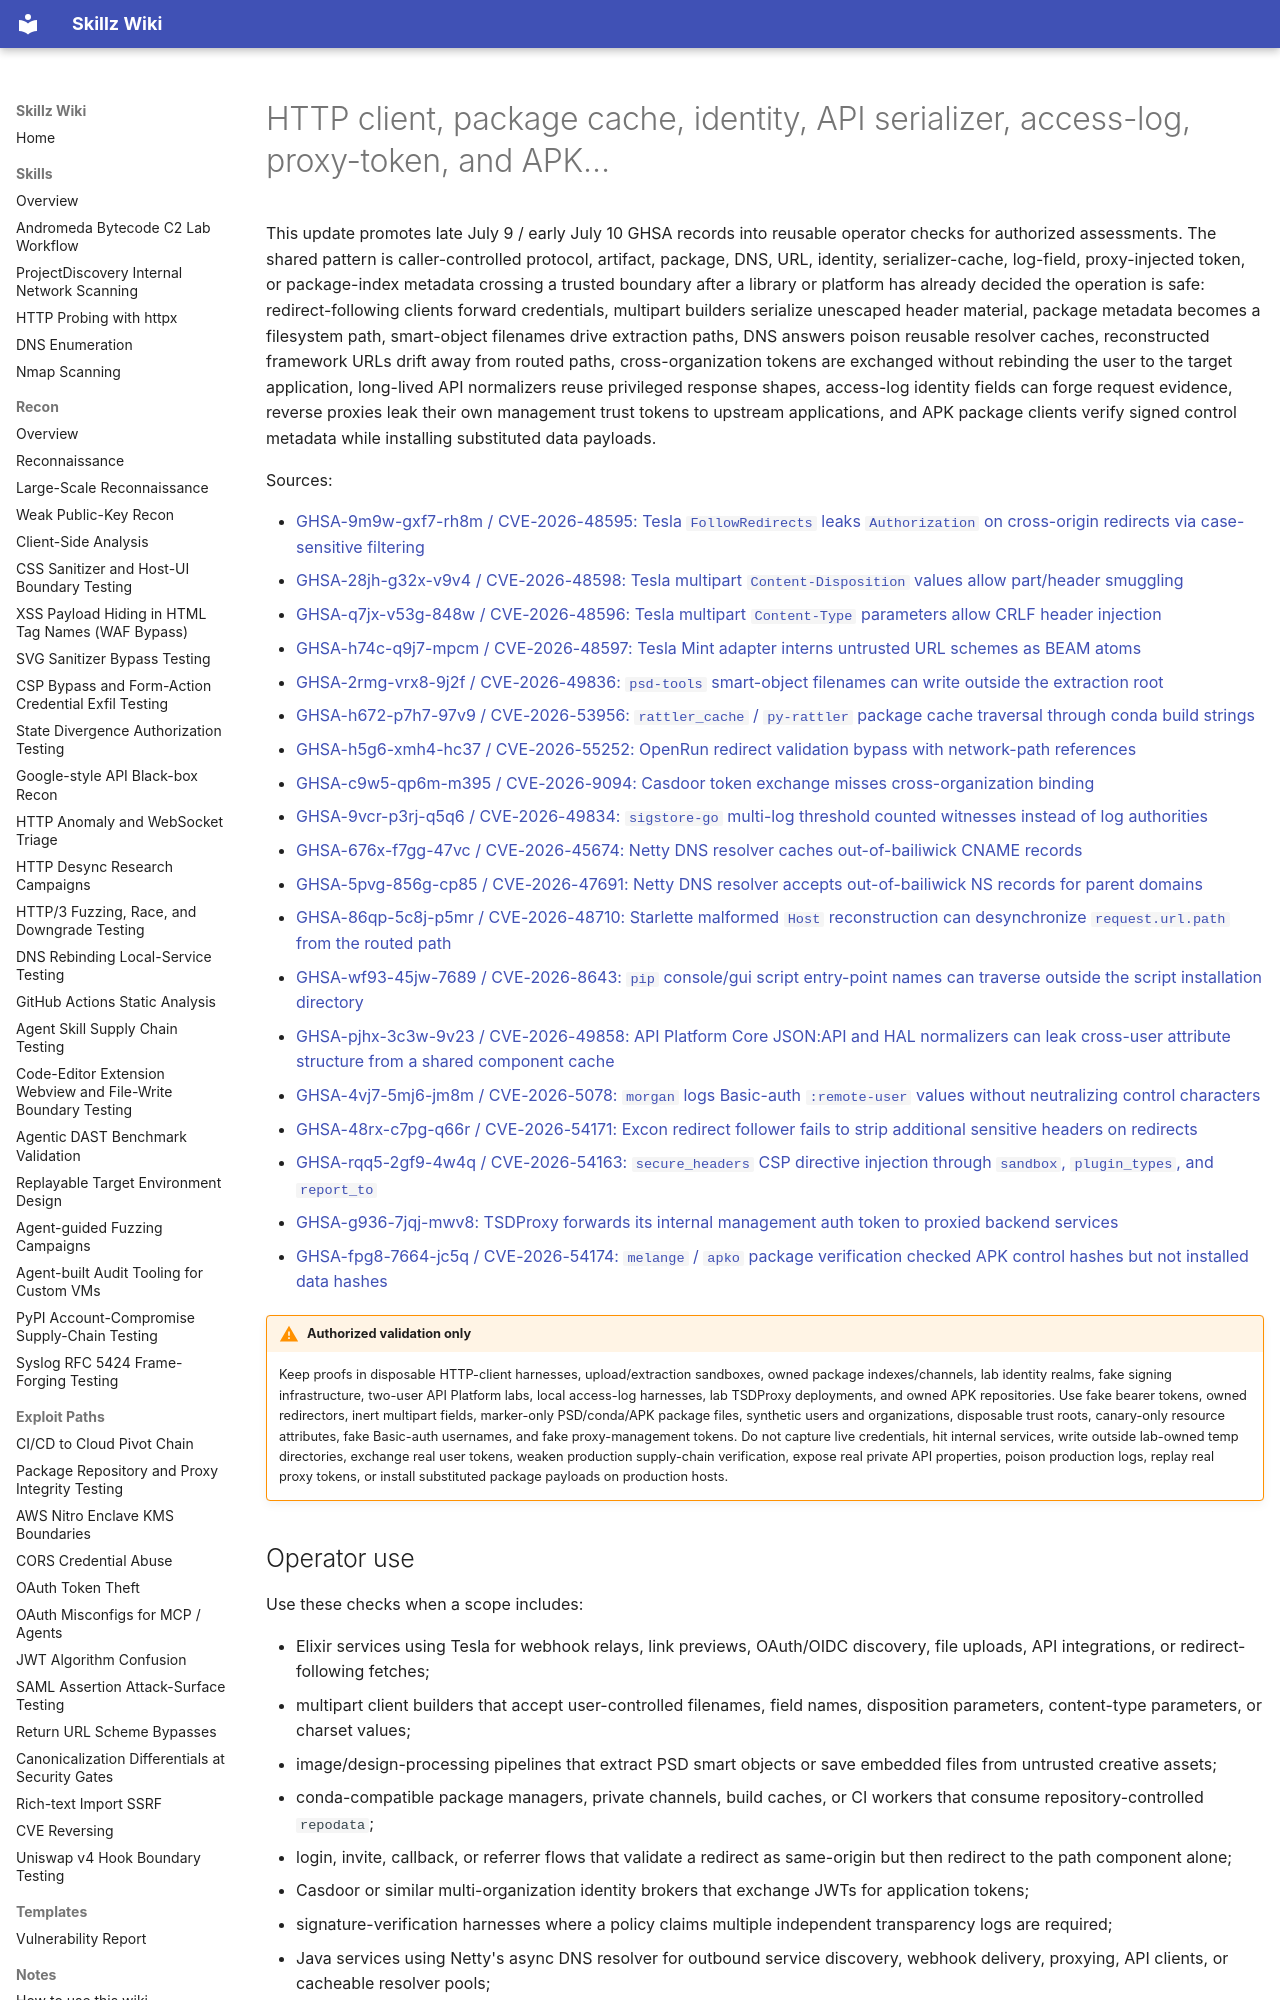

repository: bastet-ai/skillz-wiki · page: alerts/2026-07-10-http-client-package-cache-identity-boundaries-ghsa/index.html · generator: mkdocs

---
title: HTTP client, package cache, identity, API serializer, access-log, proxy-token, and APK package-integrity checks from July 10 GHSA updates
---

# HTTP client, package cache, identity, API serializer, access-log, proxy-token, and APK…

This update promotes late July 9 / early July 10 GHSA records into reusable operator checks for authorized assessments. The shared pattern is caller-controlled protocol, artifact, package, DNS, URL, identity, serializer-cache, log-field, proxy-injected token, or package-index metadata crossing a trusted boundary after a library or platform has already decided the operation is safe: redirect-following clients forward credentials, multipart builders serialize unescaped header material, package metadata becomes a filesystem path, smart-object filenames drive extraction paths, DNS answers poison reusable resolver caches, reconstructed framework URLs drift away from routed paths, cross-organization tokens are exchanged without rebinding the user to the target application, long-lived API normalizers reuse privileged response shapes, access-log identity fields can forge request evidence, reverse proxies leak their own management trust tokens to upstream applications, and APK package clients verify signed control metadata while installing substituted data payloads.

Sources:

- [GHSA-9m9w-gxf7-rh8m / CVE-2026-48595: Tesla `FollowRedirects` leaks `Authorization` on cross-origin redirects via case-sensitive filtering](https://github.com/advisories/GHSA-9m9w-gxf7-rh8m)
- [GHSA-28jh-g32x-v9v4 / CVE-2026-48598: Tesla multipart `Content-Disposition` values allow part/header smuggling](https://github.com/advisories/GHSA-28jh-g32x-v9v4)
- [GHSA-q7jx-v53g-848w / CVE-2026-48596: Tesla multipart `Content-Type` parameters allow CRLF header injection](https://github.com/advisories/GHSA-q7jx-v53g-848w)
- [GHSA-h74c-q9j7-mpcm / CVE-2026-48597: Tesla Mint adapter interns untrusted URL schemes as BEAM atoms](https://github.com/advisories/GHSA-h74c-q9j7-mpcm)
- [GHSA-2rmg-vrx8-9j2f / CVE-2026-49836: `psd-tools` smart-object filenames can write outside the extraction root](https://github.com/advisories/GHSA-2rmg-vrx8-9j2f)
- [GHSA-h672-p7h7-97v9 / CVE-2026-53956: `rattler_cache` / `py-rattler` package cache traversal through conda build strings](https://github.com/advisories/GHSA-h672-p7h7-97v9)
- [GHSA-h5g6-xmh4-hc37 / CVE-2026-55252: OpenRun redirect validation bypass with network-path references](https://github.com/advisories/GHSA-h5g6-xmh4-hc37)
- [GHSA-c9w5-qp6m-m395 / CVE-2026-9094: Casdoor token exchange misses cross-organization binding](https://github.com/advisories/GHSA-c9w5-qp6m-m395)
- [GHSA-9vcr-p3rj-q5q6 / CVE-2026-49834: `sigstore-go` multi-log threshold counted witnesses instead of log authorities](https://github.com/advisories/GHSA-9vcr-p3rj-q5q6)
- [GHSA-676x-f7gg-47vc / CVE-2026-45674: Netty DNS resolver caches out-of-bailiwick CNAME records](https://github.com/advisories/GHSA-676x-f7gg-47vc)
- [GHSA-5pvg-856g-cp85 / CVE-2026-47691: Netty DNS resolver accepts out-of-bailiwick NS records for parent domains](https://github.com/advisories/GHSA-5pvg-856g-cp85)
- [GHSA-86qp-5c8j-p5mr / CVE-2026-48710: Starlette malformed `Host` reconstruction can desynchronize `request.url.path` from the routed path](https://github.com/advisories/GHSA-86qp-5c8j-p5mr)
- [GHSA-wf93-45jw-7689 / CVE-2026-8643: `pip` console/gui script entry-point names can traverse outside the script installation directory](https://github.com/advisories/GHSA-wf93-45jw-7689)
- [GHSA-pjhx-3c3w-9v23 / CVE-2026-49858: API Platform Core JSON:API and HAL normalizers can leak cross-user attribute structure from a shared component cache](https://github.com/advisories/GHSA-pjhx-3c3w-9v23)
- [GHSA-4vj7-5mj6-jm8m / CVE-2026-5078: `morgan` logs Basic-auth `:remote-user` values without neutralizing control characters](https://github.com/advisories/GHSA-4vj7-5mj6-jm8m)
- [GHSA-48rx-c7pg-q66r / CVE-2026-54171: Excon redirect follower fails to strip additional sensitive headers on redirects](https://github.com/advisories/GHSA-48rx-c7pg-q66r)
- [GHSA-rqq5-2gf9-4w4q / CVE-2026-54163: `secure_headers` CSP directive injection through `sandbox`, `plugin_types`, and `report_to`](https://github.com/advisories/GHSA-rqq5-2gf9-4w4q)
- [GHSA-g936-7jqj-mwv8: TSDProxy forwards its internal management auth token to proxied backend services](https://github.com/advisories/GHSA-g936-7jqj-mwv8)
- [GHSA-fpg8-7664-jc5q / CVE-2026-54174: `melange` / `apko` package verification checked APK control hashes but not installed data hashes](https://github.com/advisories/GHSA-fpg8-7664-jc5q)

!!! warning "Authorized validation only"
    Keep proofs in disposable HTTP-client harnesses, upload/extraction sandboxes, owned package indexes/channels, lab identity realms, fake signing infrastructure, two-user API Platform labs, local access-log harnesses, lab TSDProxy deployments, and owned APK repositories. Use fake bearer tokens, owned redirectors, inert multipart fields, marker-only PSD/conda/APK package files, synthetic users and organizations, disposable trust roots, canary-only resource attributes, fake Basic-auth usernames, and fake proxy-management tokens. Do not capture live credentials, hit internal services, write outside lab-owned temp directories, exchange real user tokens, weaken production supply-chain verification, expose real private API properties, poison production logs, replay real proxy tokens, or install substituted package payloads on production hosts.
